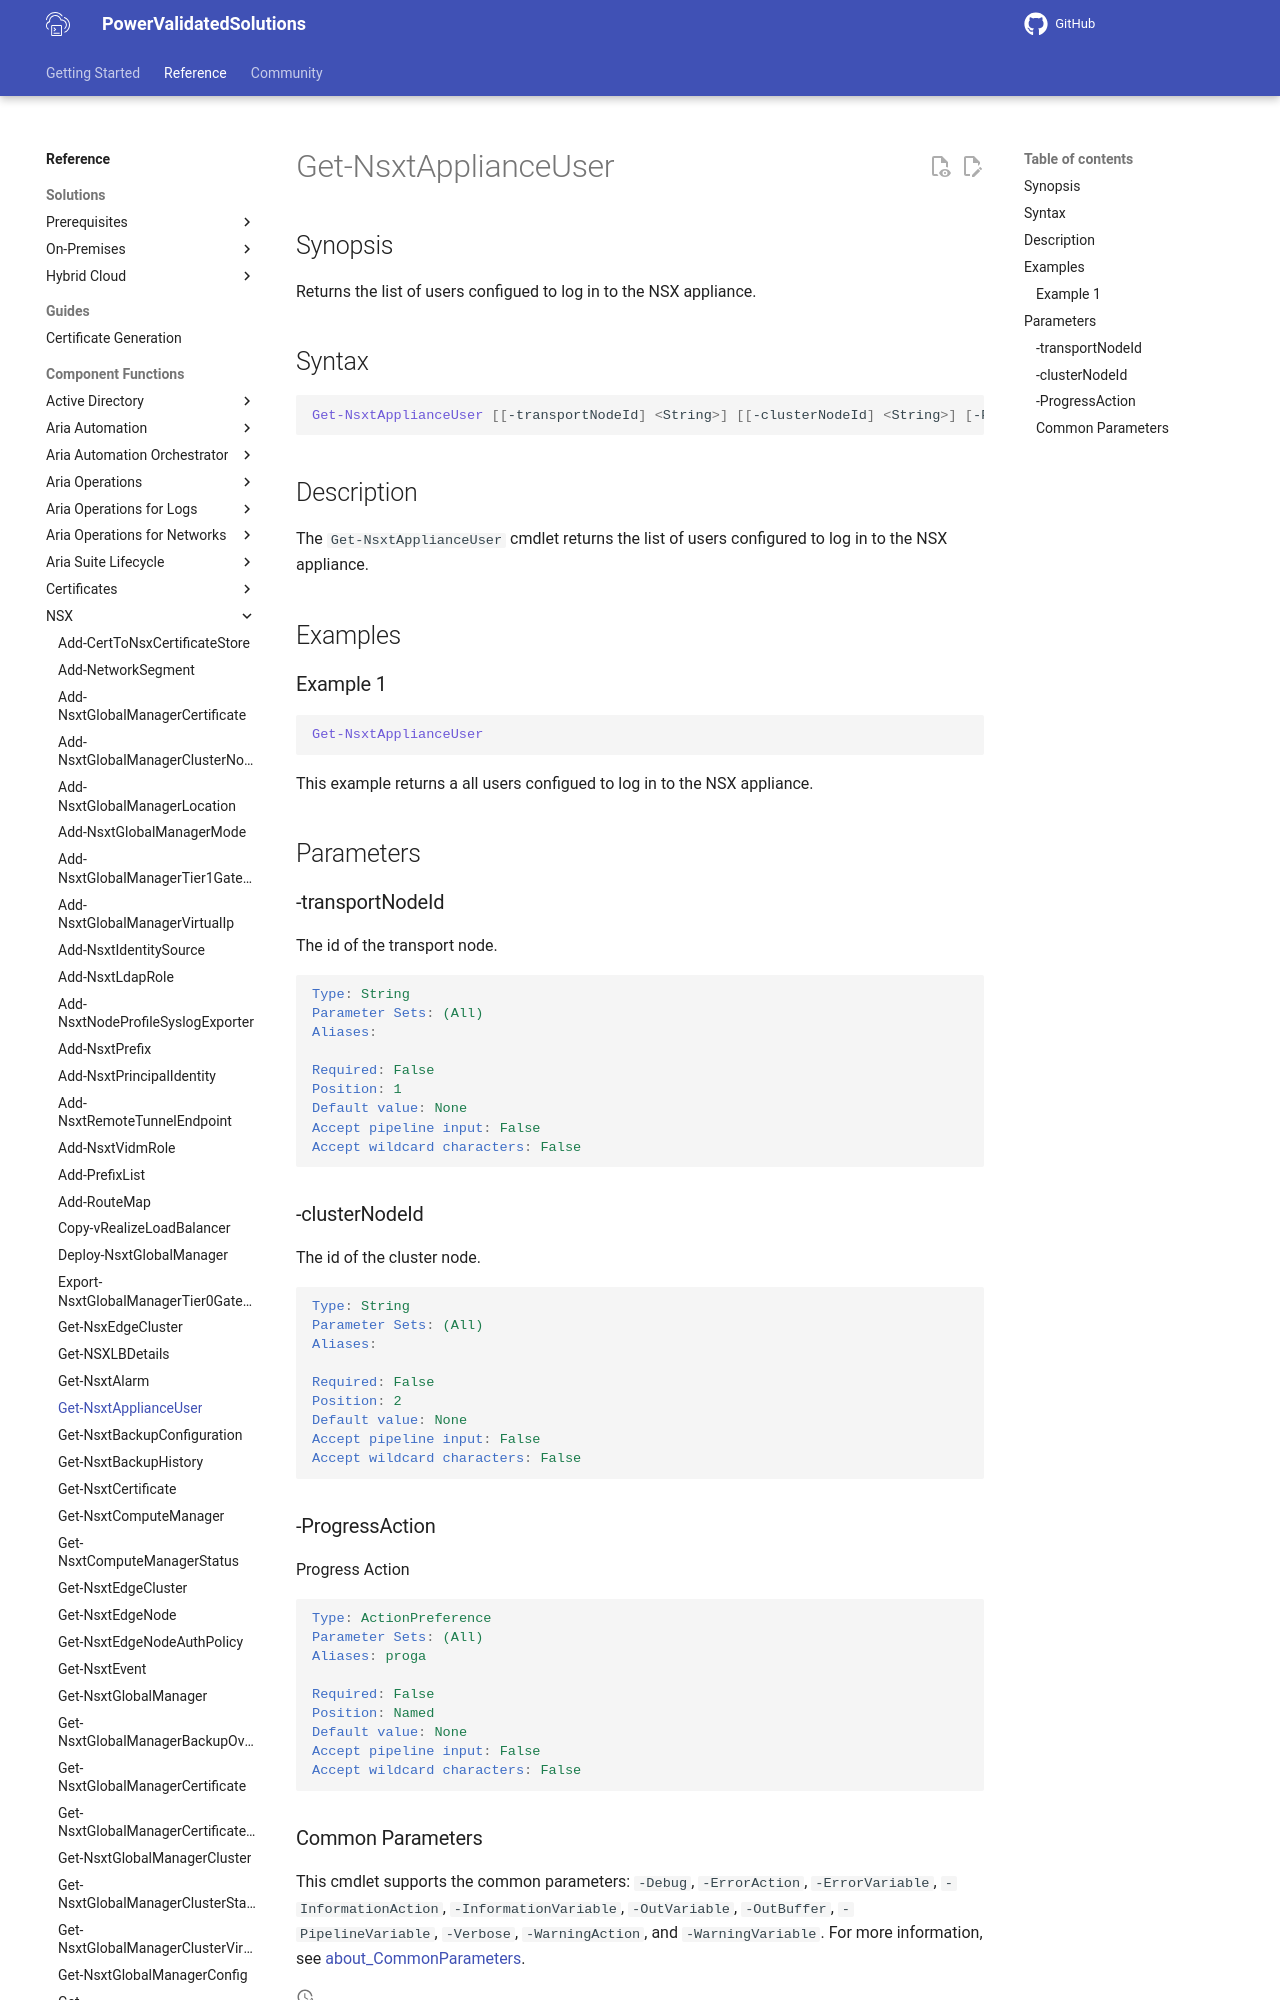

repository: vmware/power-validated-solutions-for-cloud-foundation · page: documentation/functions/nsx/Get-NsxtApplianceUser/index.html · generator: mkdocs

# Get-NsxtApplianceUser

## Synopsis

Returns the list of users configued to log in to the NSX appliance.

## Syntax

```powershell
Get-NsxtApplianceUser [[-transportNodeId] <String>] [[-clusterNodeId] <String>] [-ProgressAction <ActionPreference>] [<CommonParameters>]
```

## Description

The `Get-NsxtApplianceUser` cmdlet returns the list of users configured to log in to the NSX appliance.

## Examples
